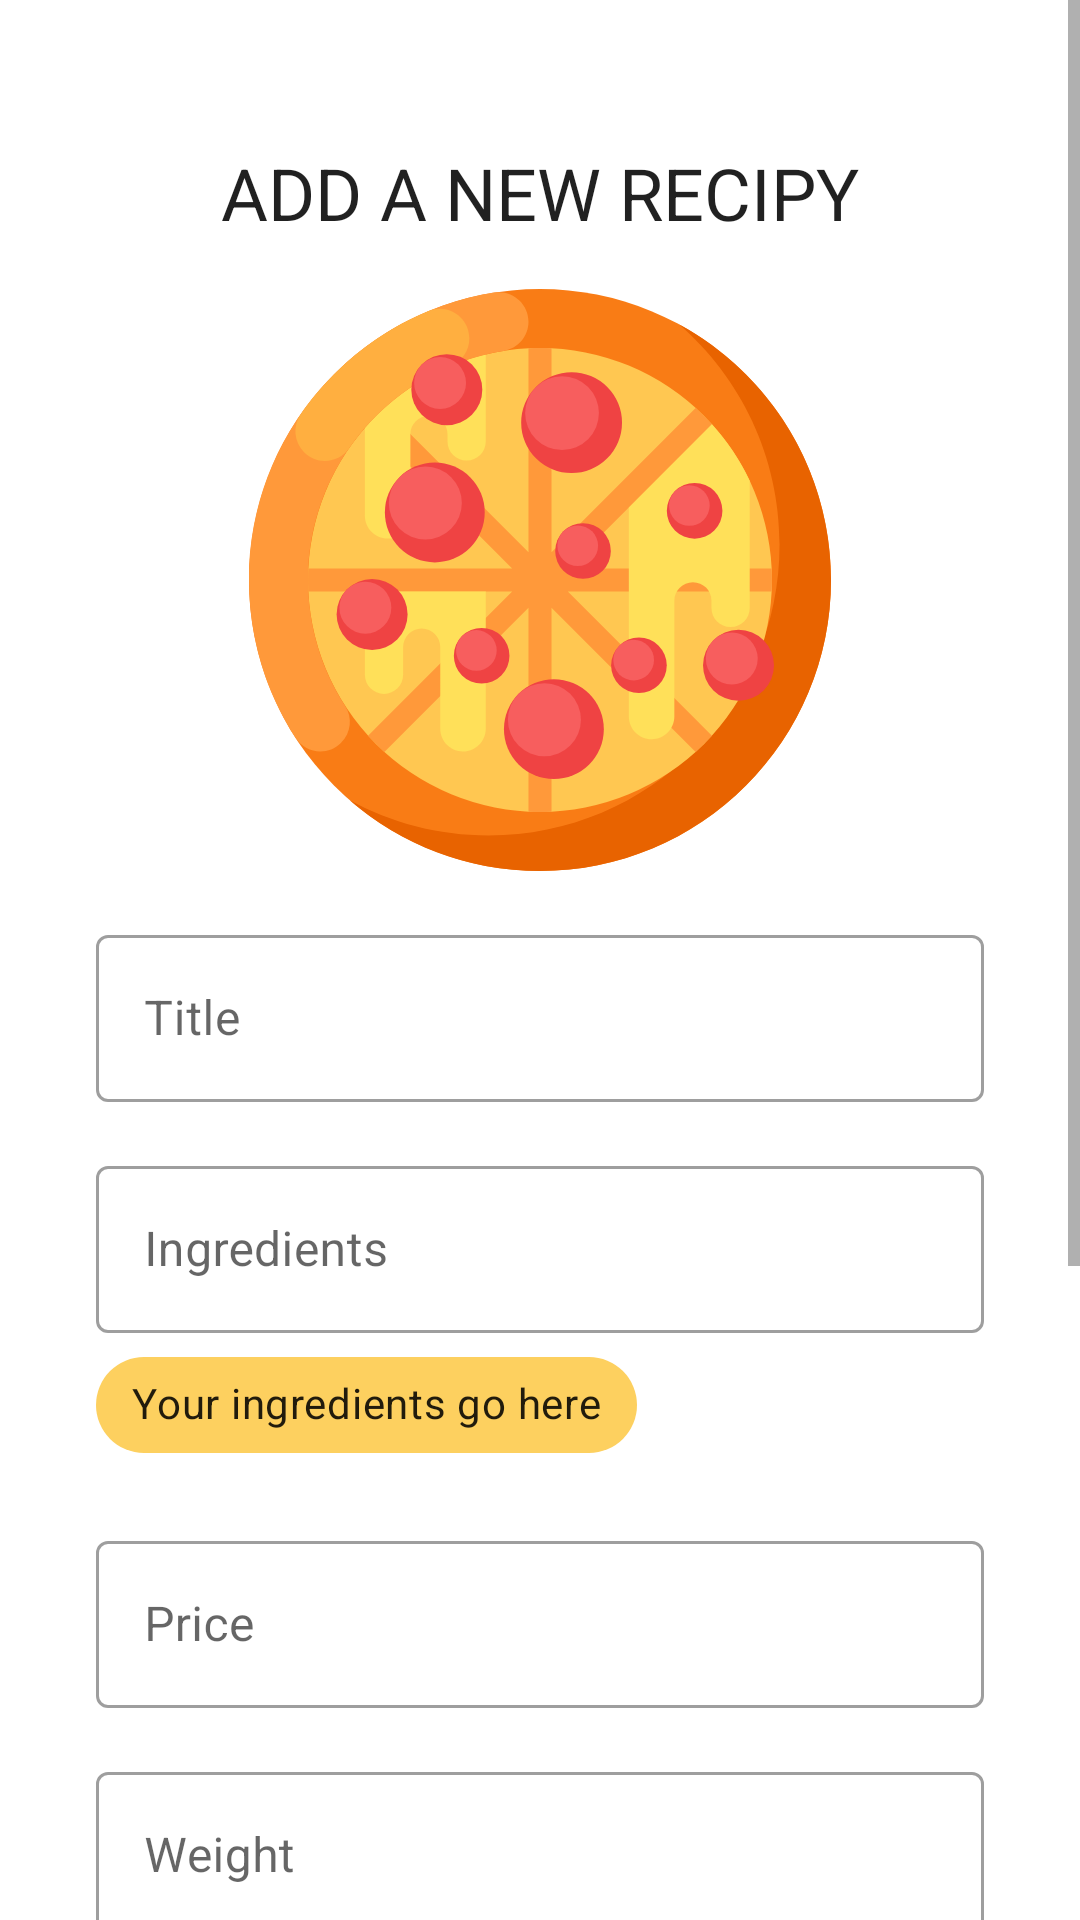

Android layout source for this screen:
<!-- AndroidManifest.xml: application theme AppTheme -->
<!-- res/layout/fragment_add_product.xml -->
<?xml version="1.0" encoding="utf-8"?>
<ScrollView
    xmlns:android="http://schemas.android.com/apk/res/android"
    xmlns:tools="http://schemas.android.com/tools"
    xmlns:app="http://schemas.android.com/apk/res-auto"
    android:layout_width="match_parent"
    android:layout_height="match_parent"
    tools:context="com.example.shopapp.ui.home.AddProductFragment">

    <LinearLayout
        android:layout_width="match_parent"
        android:layout_height="wrap_content"
        android:orientation="vertical"
        android:padding="@dimen/space_twice"
        >
        <TextView
            android:paddingTop="@dimen/space"
            android:paddingBottom="@dimen/space"
            android:layout_width="match_parent"
            android:layout_height="wrap_content"
            android:text="@string/add_a_new_recipy"
            android:layout_gravity="center"
            android:textAppearance="@style/TextAppearance.AppCompat.Headline"
            android:textAlignment="center"
            android:textAllCaps="true"
            />

        <ImageView
            android:layout_width="match_parent"
            android:id="@+id/imageView"
            android:src="@drawable/ic_pizza"
            android:maxHeight="100dp"
            android:scaleType="fitCenter"
            android:cropToPadding="true"
            android:layout_height="194dp"
            android:contentDescription="@string/the_image_of_dish" />

        <com.google.android.material.textfield.TextInputLayout
            app:endIconMode="clear_text"
            android:id="@+id/titleField"
            android:layout_width="match_parent"
            android:layout_height="wrap_content"
            android:paddingTop="@dimen/space"
            style="@style/Widget.MaterialComponents.TextInputLayout.OutlinedBox"
            android:hint="@string/title">

            <com.google.android.material.textfield.TextInputEditText
                android:layout_width="match_parent"
                android:layout_height="wrap_content"
                android:id="@+id/titleInput"
                />

        </com.google.android.material.textfield.TextInputLayout>

        <com.google.android.material.textfield.TextInputLayout
            app:endIconMode="clear_text"
            android:id="@+id/ingredients"
            android:layout_width="match_parent"
            android:layout_height="wrap_content"
            android:paddingTop="@dimen/space"
            style="@style/Widget.MaterialComponents.TextInputLayout.OutlinedBox"
            android:hint="@string/ingredients">
            <com.google.android.material.textfield.TextInputEditText
                android:layout_width="match_parent"
                android:layout_height="wrap_content"
                android:id="@+id/ingredientsInput"
                />
        </com.google.android.material.textfield.TextInputLayout>

        <com.google.android.material.chip.ChipGroup
            android:id="@+id/chipgroup"
            android:layout_width="match_parent"
            android:layout_height="wrap_content"
            android:paddingBottom="@dimen/space_half"
            >
            <com.google.android.material.chip.Chip
                android:id="@+id/chip_1"
                style="@style/Widget.MaterialComponents.Chip.Entry"
                android:layout_width="wrap_content"
                android:layout_height="wrap_content"
                android:text="@string/your_ingredients_go_here"
                android:backgroundTint="@color/orange"
                app:closeIconEnabled="false"
                />
        </com.google.android.material.chip.ChipGroup>


        <com.google.android.material.textfield.TextInputLayout
            app:endIconMode="clear_text"
            android:id="@+id/price"
            android:layout_width="match_parent"
            android:layout_height="wrap_content"
            android:paddingTop="@dimen/space_half"
            style="@style/Widget.MaterialComponents.TextInputLayout.OutlinedBox"
            android:hint="@string/price">

            <com.google.android.material.textfield.TextInputEditText
                android:layout_width="match_parent"
                android:layout_height="wrap_content"
                android:id="@+id/priceInput"
                android:inputType="number"
                />
        </com.google.android.material.textfield.TextInputLayout>

        <com.google.android.material.textfield.TextInputLayout
            app:endIconMode="clear_text"
            android:id="@+id/weight"
            android:layout_width="match_parent"
            android:layout_height="wrap_content"
            android:paddingTop="@dimen/space"
            style="@style/Widget.MaterialComponents.TextInputLayout.OutlinedBox"
            android:hint="@string/weight">

            <com.google.android.material.textfield.TextInputEditText
                android:layout_width="match_parent"
                android:layout_height="wrap_content"
                android:id="@+id/weightInput"
                android:inputType="number"
                />
        </com.google.android.material.textfield.TextInputLayout>

        <com.google.android.material.textfield.TextInputLayout
            app:endIconMode="clear_text"
            android:id="@+id/description"
            android:layout_width="match_parent"
            android:layout_height="wrap_content"
            android:paddingTop="@dimen/space"
            style="@style/Widget.MaterialComponents.TextInputLayout.OutlinedBox"
            android:hint="@string/description">

            <com.google.android.material.textfield.TextInputEditText
                android:layout_width="match_parent"
                android:layout_height="wrap_content"
                android:minLines="6"
                android:maxLines="20"
                android:id="@+id/descriptionInput"
                />
        </com.google.android.material.textfield.TextInputLayout>


        <Button
            android:id="@+id/click"
            android:layout_width="match_parent"
            android:layout_height="wrap_content"
            android:layout_gravity="center_horizontal"
            android:text="@string/submit"
            android:layout_marginTop="@dimen/space"
            />

        <Button
            android:id="@+id/uploadFile"
            android:layout_width="match_parent"
            android:layout_height="wrap_content"
            android:layout_gravity="center_horizontal"
            android:text="@string/upload_a_file"
            style="@style/Widget.MaterialComponents.Button.TextButton"
            android:layout_marginTop="@dimen/space_half"
            />
    </LinearLayout>
</ScrollView>
<!-- resources referenced by this layout -->
<resources>
  <color name="orange">#FDD05F</color>
  <dimen name="space">16dp</dimen>
  <dimen name="space_half">8dp</dimen>
  <dimen name="space_twice">32dp</dimen>
  <!-- drawable ic_pizza: vector/xml drawable (drawable, 6672 chars, omitted) -->
  <string name="add_a_new_recipy">Add a new recipy</string>
  <string name="description">Description</string>
  <string name="ingredients">Ingredients</string>
  <string name="price">Price</string>
  <string name="submit">Submit</string>
  <string name="the_image_of_dish">The image of dish</string>
  <string name="title">Title</string>
  <string name="upload_a_file">Upload a file</string>
  <string name="weight">Weight</string>
  <string name="your_ingredients_go_here">Your ingredients go here</string>
  <style name="AppTheme" parent="Theme.MaterialComponents.Light.NoActionBar">
          <item name="colorPrimary">@color/black</item>
          <item name="colorOnPrimary">@color/white</item>
          <item name="colorAccent">@color/red</item>
          <item name="colorSecondary">@color/red</item>
      </style>
  <color name="black">#2C2929</color>
  <color name="white">#FFFFFFFF</color>
  <color name="red">#FD775F</color>
</resources>
